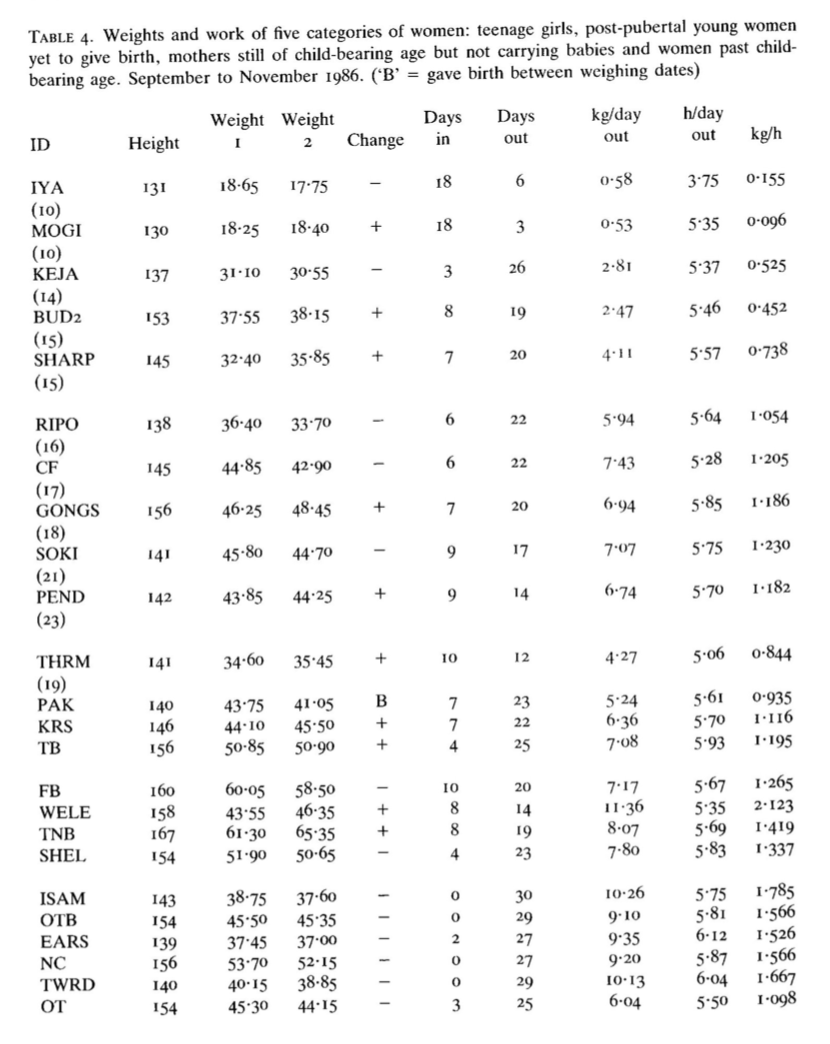

Data behind this chart, as committed beside it:
Category, ID, Height, Weight 1, Weight 2, Change, Days in, Days out, kg/day out, h/day out, kg/h
teenage girls, IYA (10), 131, 18.65, 17.75, -, 18, 6, 0.58, 3.75, 0.155
teenage girls, MOGI (10), 130, 18.25, 18.4, +, 18, 3, 0.53, 5.35, 0.096
teenage girls, KEJA (10), 137, 31.1, 30.55, -, 3, 26, 2.81, 5.37, 0.525
teenage girls, BUD2 (15), 153, 37.55, 38.15, +, 8, 19, 2.47, 5.46, 0.452
teenage girls, SHARP (15), 145, 32.4, 35.85, +, 7, 20, 4.11, 5.57, 0.738
post-pubertal young women yet to give bi…, RIPO (16), 138, 36.4, 33.7, -, 6, 22, 5.94, 5.64, 1.054
post-pubertal young women yet to give bi…, CF (17), 145, 44.85, 42.9, -, 6, 22, 7.43, 5.28, 1.205
post-pubertal young women yet to give bi…, GONGS (18), 156, 46.25, 48.45, +, 7, 20, 6.94, 5.85, 1.186
post-pubertal young women yet to give bi…, SOKI (21), 141, 45.8, 44.8, -, 9, 17, 7.07, 5.75, 1.23
post-pubertal young women yet to give bi…, PEND (23), 142, 43.85, 44.25, +, 9, 14, 6.74, 5.7, 1.182
mothers carrying babies, THRM (19), 141, 34.6, 35.45, +, 10, 12, 4.27, 5.06, 0.844
mothers carrying babies, PAK, 140, 43.75, 41.05, B, 7, 23, 5.24, 5.61, 0.935
mothers carrying babies, KRS, 146, 44.1, 45.5, +, 7, 22, 6.36, 5.7, 1.116
mothers carrying babies, TB, 156, 50.85, 50.9, +, 4, 25, 7.08, 5.93, 1.195
mothers still of child-bearing age but n…, FB, 160, 60.05, 58.5, -, 10, 20, 7.17, 5.67, 1.265
mothers still of child-bearing age but n…, WELE, 158, 43.55, 46.35, +, 8, 14, 11.36, 5.35, 2.123
mothers still of child-bearing age but n…, TNB, 167, 61.3, 65.35, +, 8, 19, 8.07, 5.69, 1.419
mothers still of child-bearing age but n…, SHEL, 154, 51.9, 50.65, -, 4, 23, 7.8, 5.83, 1.337
women past child-bearing age, ISAM, 143, 38.75, 37.6, -, 0, 30, 10.26, 5.75, 1.785
women past child-bearing age, OTB, 154, 45.5, 45.35, -, 0, 29, 9.1, 5.81, 1.566
women past child-bearing age, EARS, 139, 37.45, 37, -, 2, 27, 9.35, 6.12, 1.526
women past child-bearing age, NC, 156, 53.7, 52.15, -, 0, 27, 9.2, 5.87, 1.566
women past child-bearing age, OT, 154, 45.3, 44.15, -, 3, 25, 6.04, 5.5, 1.098
